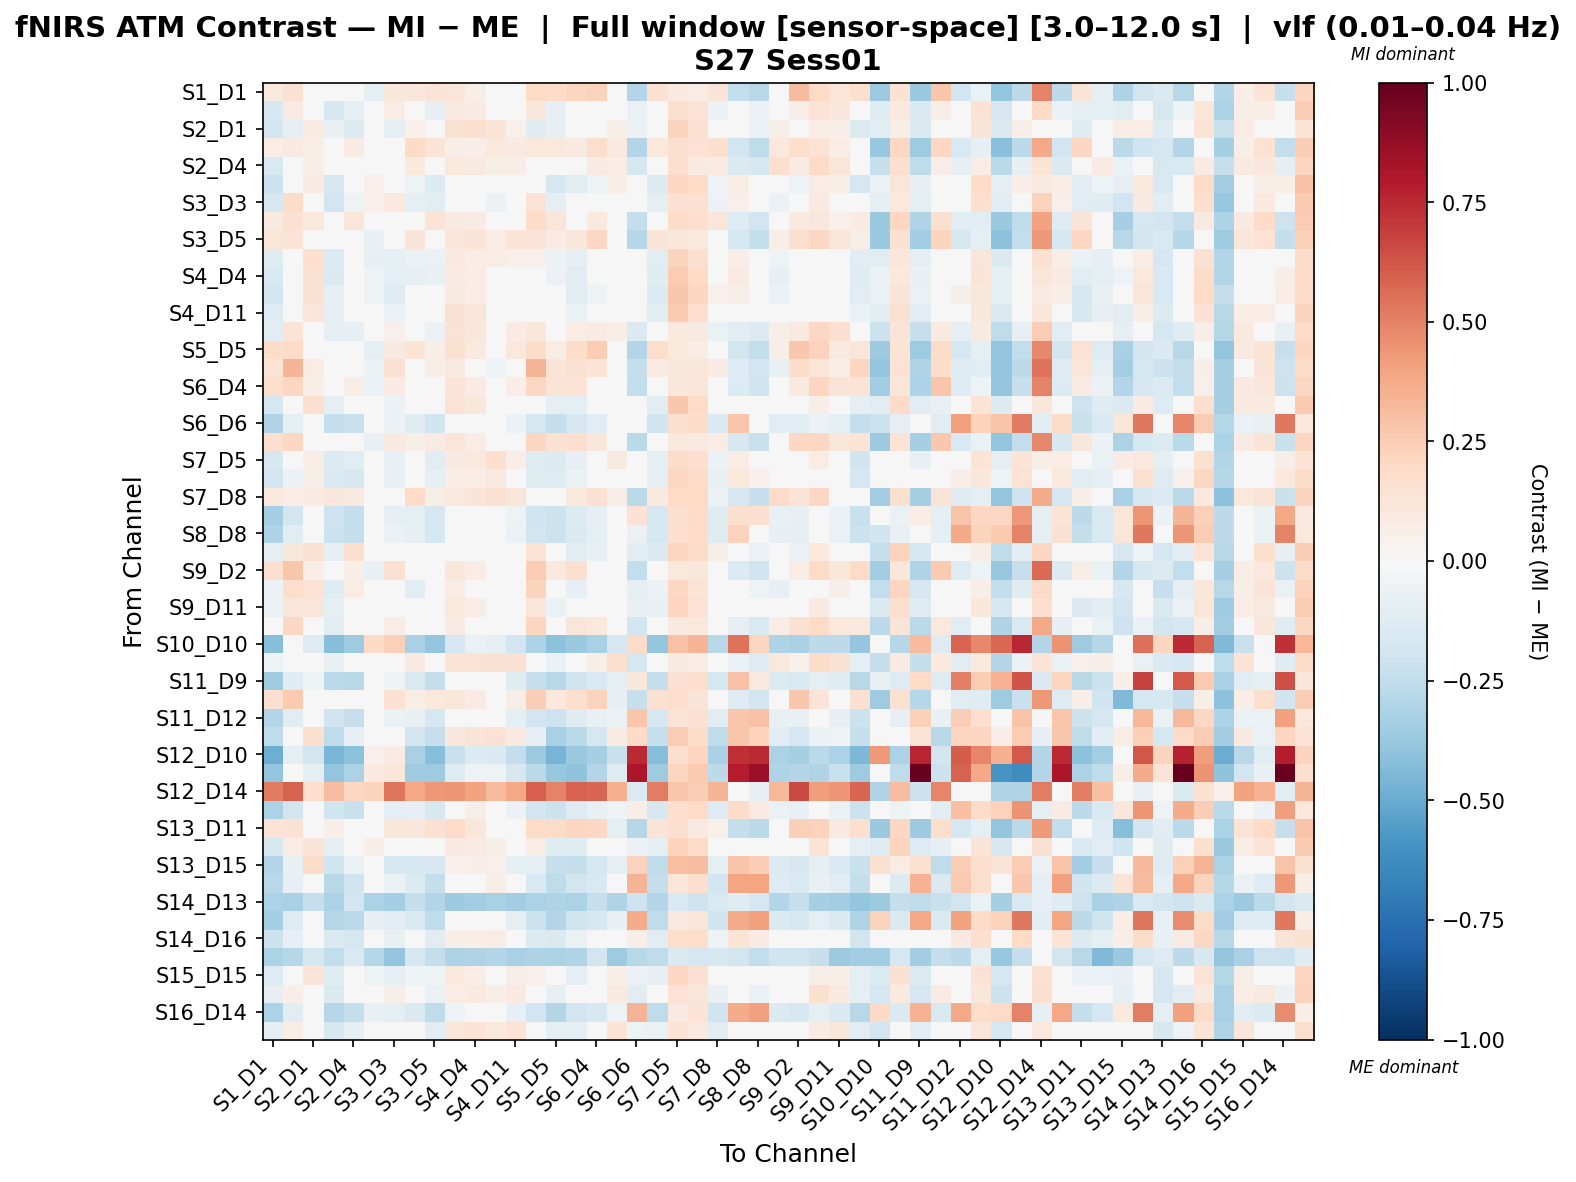

The data file committed next to this chart (first rows):
, S1_D1 hbo, S1_D3 hbo, S2_D1 hbo, S2_D2 hbo, S2_D4 hbo, S3_D1 hbo, S3_D3 hbo, S3_D4 hbo, S3_D5 hbo, S4_D2 hbo, S4_D4 hbo, S4_D6 hbo, S4_D11 hbo, S5_D3 hbo, S5_D5 hbo, S5_D7 hbo, S6_D4 hbo, S6_D5 hbo, S6_D6 hbo, S6_D8 hbo, S7_D5 hbo, S7_D7 hbo, S7_D8 hbo
S1_D1 hbo, 0.1015, 0.1505, -0.01247, 0.002688, -0.007056, -0.08597, 0.1099, 0.1094, 0.1269, 0.121, 0.0571, -0.03991, 0.0455, 0.2028, 0.1927, 0.2182, 0.2337, -0.04558, -0.2905, 0.1502, 0.1015, 0.07294, 0.1307
S1_D3 hbo, -0.1621, 0.08045, 0.02332, -0.1574, -0.101, 0.002086, 0.07477, -0.02274, -0.08469, 0.09267, 0.07895, -0.01078, 0.0367, 0.11, -0.08202, 0.03951, 0.03201, 0.02383, -0.0695, -0.04664, 0.1634, 0.1445, -0.05626
S2_D1 hbo, -0.193, -0.1002, 0.0819, -0.07699, -0.14, -0.02124, -0.09564, 0.05334, -0.0395, 0.1496, 0.1597, 0.1286, 0.05267, -0.1241, -0.08146, -0.02407, 0.0493, 0.05836, -0.05712, -0.0395, 0.2188, 0.1549, 0.01325
S2_D2 hbo, 0.0731, 0.09027, 0.0638, 0.04334, 0.08265, -0.03833, -0.03269, 0.1999, 0.13, 0.05771, 0.06734, 0.102, 0.08659, 0.1064, 0.1084, 0.0864, 0.1797, 0.09622, -0.2965, 0.1043, 0.1574, 0.1417, 0.159
S2_D4 hbo, -0.1498, -0.04132, 0.05812, -0.02595, 0.02972, 0.04127, 0.005277, 0.09522, -0.002711, 0.108, 0.08731, 0.06001, 0.06531, -0.02067, -0.02731, 0.0009525, 0.08546, 0.0736, -0.1713, -0.002711, 0.1646, 0.09656, 0.08191
S3_D1 hbo, -0.2151, 0.0381, 0.08099, -0.169, -0.04697, 0.05255, -0.0154, -0.05213, -0.134, 0.04441, 0.04905, 0.03406, 0.02532, -0.004717, -0.1698, -0.1046, -0.05455, 0.06902, -0.005505, -0.134, 0.2075, 0.1972, -0.05266
S3_D3 hbo, -0.1659, 0.1869, 0.01918, -0.1823, -0.05437, 0.05294, 0.1013, -0.08623, -0.1073, 0.02319, 0.00941, -0.06164, -0.02858, 0.1437, -0.09897, -0.0302, -0.02874, -0.02713, -0.01757, -0.09657, 0.1557, 0.1494, -0.05661
S3_D4 hbo, 0.09361, 0.1529, 0.1057, 0.02131, 0.1206, -0.01944, 0.02574, 0.03384, 0.1386, 0.08933, 0.0803, 0.02687, 0.04209, 0.1821, 0.1228, 0.03636, 0.09553, 0.01149, -0.2357, 0.01781, 0.1824, 0.1717, 0.122
S3_D5 hbo, 0.1241, 0.1337, 0.04327, -0.01063, 0.0455, -0.07318, 0.02506, 0.1298, 0.04295, 0.1195, 0.1303, 0.07293, 0.1341, 0.1262, 0.08075, 0.1129, 0.2094, 0.03957, -0.285, 0.1265, 0.1146, 0.1044, 0.04615
S4_D2 hbo, -0.1221, 0.03379, 0.1662, -0.1385, 0.001831, -0.08106, -0.09662, -0.06981, -0.06888, 0.09801, 0.07412, 0.07469, 0.05026, 0.05023, -0.05493, -0.09539, -0.02267, 0.04582, -0.03863, -0.1018, 0.2196, 0.1672, -0.001109
S4_D4 hbo, -0.1557, 0.02685, 0.15, -0.1412, -0.02908, -0.05415, -0.09951, -0.08862, -0.07117, 0.0843, 0.07628, 0.04651, 0.006599, 0.01313, -0.05818, -0.1134, -0.03865, 0.003417, -0.001344, -0.1181, 0.2544, 0.197, 0.00928
S4_D6 hbo, -0.1891, -0.04877, 0.1523, -0.09982, -0.02566, -0.05108, -0.1262, -0.0455, -0.02984, 0.08729, 0.07292, 0.04445, -0.04416, -0.01927, -0.0488, -0.1086, -0.05341, -0.01282, 0.01234, -0.1358, 0.2699, 0.2157, 0.05216
S4_D11 hbo, -0.1279, 0.02894, 0.1181, -0.09207, -0.03043, -0.01683, -0.05504, -0.0372, -0.02041, 0.1501, 0.1185, 0.01043, -0.0119, 0.03607, -0.03486, -0.06384, -0.02392, -0.01548, -0.04029, -0.1051, 0.2605, 0.1669, 0.02622
S5_D3 hbo, -0.1099, 0.1381, 0.03083, -0.09906, -0.08171, -0.01177, 0.05308, 0.04249, -0.05951, 0.1409, 0.11, 0.02847, 0.07914, 0.1122, -0.04826, 0.0753, 0.08559, 0.0628, -0.1441, 0.01437, 0.1038, 0.0901, -0.06733
S5_D5 hbo, 0.1839, 0.1885, 0.02041, -0.01131, 0.03991, -0.08983, 0.08678, 0.1389, 0.06699, 0.1516, 0.1015, 0.04985, 0.1052, 0.1811, 0.07689, 0.1864, 0.2554, -0.03164, -0.2926, 0.1782, 0.1044, 0.07577, 0.01102
S5_D7 hbo, 0.1381, 0.3362, 0.07321, -0.03744, 0.0432, -0.05858, 0.1561, -0.01179, 0.05716, 0.0873, 0.03426, -0.05107, 0.03205, 0.3406, 0.1403, 0.1494, 0.1385, -0.03254, -0.2396, 0.08287, 0.11, 0.1193, 0.08032
S6_D4 hbo, 0.1749, 0.2153, 0.06976, -0.0244, 0.06846, -0.06359, 0.08416, 0.03444, 0.03403, 0.131, 0.0855, 0.01003, 0.06478, 0.2037, 0.1368, 0.134, 0.01535, 0.0116, -0.244, 0.01535, 0.112, 0.1245, -0.01322
S6_D5 hbo, -0.1743, 0.02235, 0.1581, -0.09537, -0.02234, 0.01087, -0.05851, -0.03468, -0.01747, 0.1456, 0.1168, 0.04181, 0.04459, 0.04739, -0.09537, -0.1015, -0.01537, -0.04583, -0.02528, -0.1041, 0.2689, 0.1936, -0.02877
S6_D6 hbo, -0.2972, -0.08924, 0.005366, -0.2365, -0.2214, -0.02233, -0.0615, -0.1186, -0.1996, 0.007776, 0.02511, 0.04265, -0.06075, -0.1738, -0.2382, -0.1647, -0.1147, -0.03346, -0.02618, -0.1996, 0.1579, 0.1854, -0.1439
S6_D8 hbo, 0.1702, 0.2067, 0.0418, -0.009767, 0.04535, -0.0715, 0.08724, 0.05585, 0.07843, 0.1221, 0.07302, -0.009601, 0.04579, 0.2175, 0.1538, 0.1674, 0.1114, -0.00867, -0.272, 0.04546, 0.1051, 0.09719, 0.07258
S7_D5 hbo, -0.1627, -0.04005, 0.06837, -0.1382, -0.1073, -0.04672, -0.0776, 0.02232, -0.1085, 0.08911, 0.1029, 0.1704, 0.06503, -0.1275, -0.1377, -0.07909, -0.02205, 0.09227, -0.02155, -0.09971, 0.1848, 0.1716, -0.06673
S7_D7 hbo, -0.191, -0.06245, 0.05493, -0.1417, -0.1565, -0.03481, -0.07039, -0.003404, -0.08981, 0.06402, 0.07192, 0.09195, 0.005312, -0.1248, -0.1296, -0.06284, -0.004574, 0.03525, 0.03191, -0.08981, 0.2082, 0.1948, -0.07048
S7_D8 hbo, 0.1044, 0.07538, 0.07935, 0.1107, 0.09073, 0.01304, 0.03505, 0.2007, 0.0575, 0.1028, 0.1302, 0.156, 0.1223, 0.03321, -0.02424, 0.1055, 0.1542, 0.06453, -0.2716, 0.09623, 0.1975, 0.1993, -0.05572
S8_D6 hbo, -0.3355, -0.1824, 0.01247, -0.2084, -0.2378, -0.04082, -0.1, -0.08681, -0.1715, 0.03747, 0.04851, 0.02874, -0.0543, -0.2027, -0.2112, -0.1329, -0.08578, -0.04836, 0.1478, -0.1715, 0.1606, 0.1877, -0.1214
S8_D8 hbo, -0.3118, -0.1164, 0.01025, -0.214, -0.2361, -0.01718, -0.0588, -0.09883, -0.1771, 0.03089, 0.04578, 0.02797, -0.05587, -0.1884, -0.2151, -0.145, -0.09296, -0.04814, -0.06812, -0.1771, 0.1655, 0.1936, -0.1246
S8_D15 hbo, -0.09218, 0.1109, 0.1517, -0.08749, 0.1692, 0.03027, 0.005495, -0.04222, -0.02159, 0.04902, 0.04166, 0.04234, 0.008948, 0.1469, -0.02751, -0.1023, -0.07308, 0.04496, -0.112, -0.1476, 0.2131, 0.1809, 0.06117
S9_D2 hbo, 0.1568, 0.2812, 0.06428, -0.03316, 0.06309, -0.07052, 0.1501, 0.02369, -0.02303, 0.1145, 0.07058, -0.001754, 0.04931, 0.2553, 0.1062, 0.1702, 0.03309, -0.0001152, -0.2423, 0.01598, 0.1037, 0.1153, -0.01949
S9_D9 hbo, -0.05585, 0.1742, 0.1418, -0.1204, 0.07272, 0.03437, 0.04041, -0.1038, -0.01909, 0.07751, 0.03504, -0.007671, 0.02567, 0.2258, 0.004877, -0.0815, 0.004757, 0.02981, -0.09955, -0.06084, 0.2032, 0.1377, 0.03878
S9_D11 hbo, -0.06348, 0.125, 0.1242, -0.09774, 0.02518, -0.003604, -0.003273, -0.0419, -0.02291, 0.1077, 0.07368, 0.02414, 0.02265, 0.1212, -0.06394, -0.04234, 0.004136, 0.0008159, -0.07157, -0.07557, 0.2129, 0.1469, -0.04288
S10_D9 hbo, -0.01616, 0.2066, 0.0452, -0.1155, 0.02804, -0.04845, 0.07447, 0.02704, -0.02343, 0.08494, 0.04855, -0.007052, 0.04962, 0.2135, -0.002136, 0.1242, 0.1061, 0.02028, -0.1863, 0.0343, 0.09063, 0.1019, -0.003367
S10_D10 hbo, -0.4283, 0.02571, -0.1263, -0.4283, -0.3527, 0.1955, 0.2382, -0.3224, -0.3914, -0.1642, -0.06513, -0.08901, -0.1923, -0.3051, -0.4099, -0.3685, -0.3269, -0.165, 0.1943, -0.3914, 0.2937, 0.3413, -0.2742
S10_D12 hbo, -0.05343, 0.04202, 0.04475, -0.07765, -0.02389, -0.01209, -0.02391, 0.09135, -0.03404, 0.1352, 0.1439, 0.1557, 0.1525, 0.003848, -0.06206, -0.003197, 0.06123, 0.1747, -0.1782, -0.01678, 0.09163, 0.0711, -0.04678
S11_D9 hbo, -0.3537, -0.121, -0.0517, -0.2731, -0.2781, -0.02152, -0.05432, -0.1555, -0.2362, -0.02917, -0.005553, -0.01445, -0.1177, -0.2306, -0.2748, -0.2016, -0.1515, -0.09043, 0.1125, -0.2362, 0.1522, 0.1796, -0.1743
S11_D11 hbo, 0.1686, 0.2629, 0.01589, -0.03075, 0.02787, -0.0178, 0.1547, 0.0746, 0.1044, 0.1111, 0.08129, 0.004735, 0.05929, 0.2452, 0.1086, 0.1647, 0.2289, -0.08457, -0.2279, 0.1539, 0.1756, 0.1259, 0.02016
S11_D12 hbo, -0.2924, -0.1166, -0.03245, -0.2019, -0.2279, -0.02952, -0.06901, -0.07463, -0.1651, 0.004038, 0.01432, 0.002577, -0.0896, -0.1891, -0.2061, -0.1207, -0.07792, -0.0601, 0.2738, -0.1651, 0.1353, 0.1514, -0.1119
S11_D13 hbo, -0.2529, -0.00865, 0.1633, -0.2529, -0.08292, 0.02551, -0.03426, -0.1868, -0.229, 0.1166, 0.1291, 0.1473, 0.09608, -0.07953, -0.3235, -0.2699, -0.1652, 0.0824, 0.1883, -0.229, 0.251, 0.1838, -0.2563
S12_D10 hbo, -0.4845, -0.0886, -0.1824, -0.4606, -0.4089, 0.05218, 0.08035, -0.328, -0.4237, -0.2204, -0.1358, -0.1452, -0.2485, -0.3613, -0.4661, -0.3741, -0.3352, -0.2212, 0.7484, -0.4237, 0.1649, 0.2125, -0.321
S12_D12 hbo, -0.3935, -0.03005, -0.09145, -0.3935, -0.3179, 0.0945, 0.1146, -0.3566, -0.3566, -0.1294, -0.05296, -0.0542, -0.1575, -0.2703, -0.3751, -0.4027, -0.2921, -0.1302, 0.8078, -0.3566, 0.2153, 0.2629, -0.2621
S12_D14 hbo, 0.5188, 0.5881, 0.1725, 0.311, 0.2094, 0.2233, 0.5381, 0.3894, 0.431, 0.4403, 0.3987, 0.3156, 0.3895, 0.5973, 0.4957, 0.5926, 0.5787, 0.3525, -0.136, 0.5141, 0.2741, 0.2464, 0.3432
S13_D6 hbo, -0.3169, -0.1842, 0.02568, -0.1968, -0.2211, -0.02847, -0.08616, -0.07981, -0.1599, 0.04767, 0.05971, 0.04295, -0.06046, -0.1867, -0.2184, -0.1259, -0.07528, -0.05318, 0.06596, -0.1599, 0.1703, 0.1979, -0.1298
S13_D11 hbo, 0.1339, 0.143, 0.003451, 0.06738, 0.02128, -0.02473, 0.1135, 0.1122, 0.1558, 0.189, 0.116, -0.02885, 0.03136, 0.1994, 0.1903, 0.2148, 0.2066, -0.08652, -0.2858, 0.1326, 0.1661, 0.09187, 0.05411
S13_D13 hbo, -0.1616, 0.07697, 0.1308, -0.09274, 0.04163, 0.05844, -0.02428, -0.007428, -0.04111, 0.08705, 0.0822, 0.05722, 0.04229, 0.07245, -0.1178, -0.1178, -0.0192, 0.002737, -0.05487, -0.09004, 0.2201, 0.193, -0.03566
S13_D15 hbo, -0.2952, -0.07175, 0.193, -0.1958, -0.06446, -0.04335, -0.1719, -0.1574, -0.1577, 0.05316, 0.0608, 0.0544, -0.09156, -0.09391, -0.2334, -0.2348, -0.1757, -0.09347, 0.2275, -0.2571, 0.3033, 0.3078, -0.08963
S14_D12 hbo, -0.2761, -0.08422, 0.02646, -0.2761, -0.2004, -0.04559, -0.06855, -0.1349, -0.2392, -0.01161, 0.02194, 0.06373, -0.03966, -0.1527, -0.2577, -0.181, -0.1486, -0.0124, 0.337, -0.2392, 0.1184, 0.1661, -0.1876
S14_D13 hbo, -0.3171, -0.3246, -0.2299, -0.3171, -0.1888, -0.3138, -0.337, -0.2349, -0.2937, -0.3654, -0.344, -0.3261, -0.3475, -0.3191, -0.2992, -0.3171, -0.2309, -0.3027, -0.205, -0.2937, -0.1516, -0.2032, -0.1509
S14_D14 hbo, -0.3374, -0.1312, -0.03539, -0.2875, -0.2618, -0.08529, -0.1045, -0.1507, -0.2506, -0.04839, -0.03621, 0.001856, -0.1014, -0.2143, -0.294, -0.1968, -0.1611, -0.07412, 0.3738, -0.2506, 0.09983, 0.1224, -0.1954
S14_D16 hbo, -0.2136, -0.07841, 0.02595, -0.141, -0.1665, -0.01827, -0.07523, -0.007329, -0.1041, 0.06002, 0.06557, 0.07716, -0.01398, -0.139, -0.1468, -0.06681, -0.01534, 0.01576, 0.06446, -0.1041, 0.176, 0.1763, -0.05386
S15_D13 hbo, -0.3138, -0.2854, -0.1722, -0.2467, -0.1521, -0.2854, -0.3953, -0.1697, -0.237, -0.3074, -0.2985, -0.2952, -0.3254, -0.3069, -0.3171, -0.298, -0.1839, -0.3526, -0.2761, -0.255, -0.1435, -0.1722, -0.1615
S15_D15 hbo, -0.1318, 0.03735, 0.1326, -0.1231, 0.003961, -0.05231, -0.09439, -0.05329, -0.05083, 0.1091, 0.06794, 0.04938, 0.06081, 0.05158, -0.03348, -0.09068, -0.0005324, 0.06972, -0.06233, -0.07929, 0.2047, 0.153, 0.01099
S15_D16 hbo, -0.08485, 0.064, 0.03827, -0.1426, -0.01304, -0.006984, 0.05533, 0.008307, -0.06984, 0.07615, 0.09867, 0.05541, 0.09349, 0.04201, -0.08485, -0.03333, 0.03527, 0.09009, -0.1106, -0.03779, 0.1421, 0.1194, -0.07039
S16_D14 hbo, -0.3144, -0.1165, -0.01239, -0.2882, -0.2388, -0.07476, -0.09609, -0.1464, -0.2513, -0.05038, -0.01529, 0.02485, -0.07841, -0.1913, -0.296, -0.1925, -0.1606, -0.05112, 0.3414, -0.2513, 0.08745, 0.135, -0.1982
S16_D16 hbo, -0.09079, 0.06678, 0.0468, -0.158, -0.08225, 0.0234, 0.04544, -0.034, -0.1018, 0.1184, 0.1401, 0.1049, 0.1355, -0.02255, -0.09933, -0.08956, -0.01389, 0.1391, -0.05319, -0.06516, 0.1393, 0.09919, -0.1132
